Labelled photos from "Classifying-PET-Bottles", an image-classification folder in catherinedaou/Classifying-PET-Bottles. The possible labels are: bottle 1000 ml, bottle 1500 ml, bottle 2000 ml, bottle 250 ml, bottle 330 ml, bottle 500 ml.

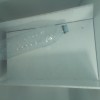
Label: bottle 1500 ml

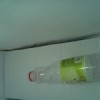
Label: bottle 500 ml

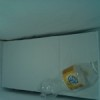
Label: bottle 330 ml

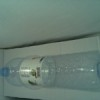
Label: bottle 1500 ml

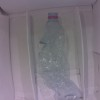
Label: bottle 1500 ml

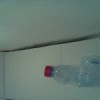
Label: bottle 500 ml
